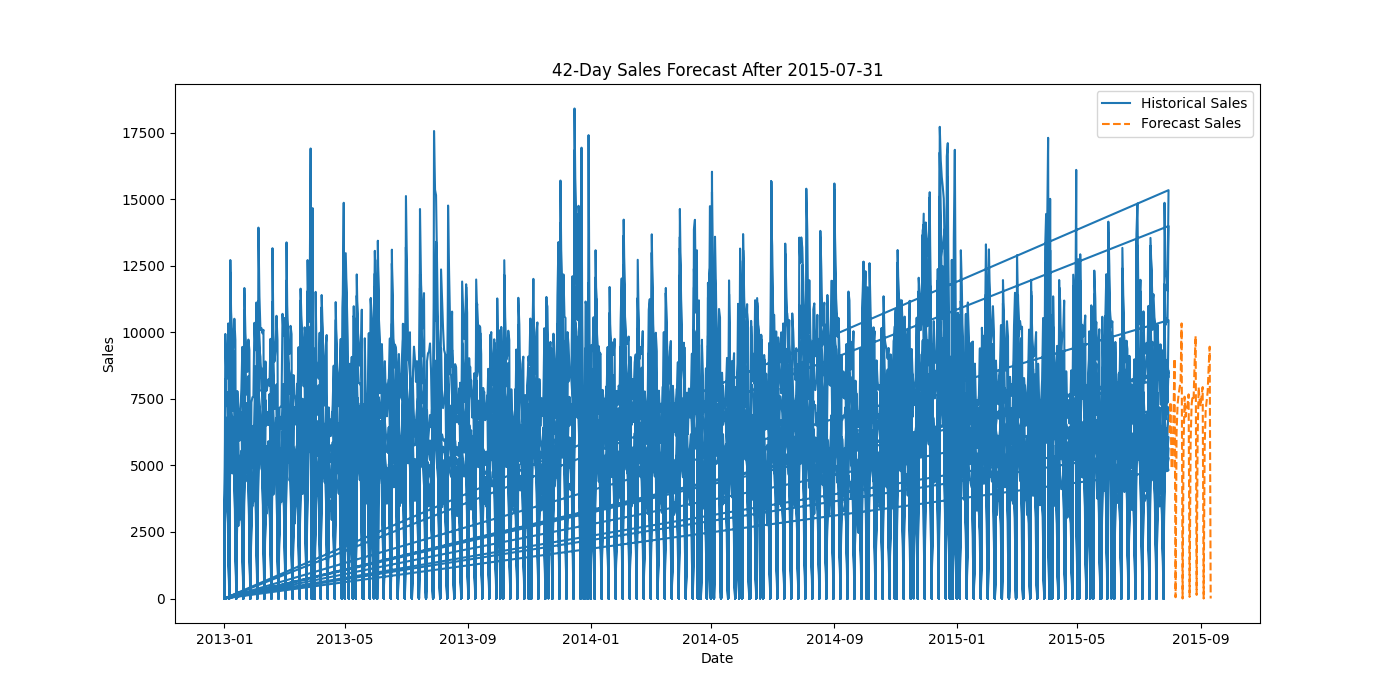

The file beside this chart, header and first rows:
Date, Forecast Sales
2015-08-01, 6220
2015-08-02, 7385
2015-08-03, 4883
2015-08-04, 4935
2015-08-05, 7039
2015-08-06, 9016
2015-08-07, 47.17
2015-08-08, 6227
2015-08-09, 7286
2015-08-10, 7657
2015-08-11, 7912
2015-08-12, 8135
2015-08-13, 10336
2015-08-14, 0.0
2015-08-15, 5873
2015-08-16, 7583
2015-08-17, 6833
2015-08-18, 7121
2015-08-19, 7297
2015-08-20, 7670
2015-08-21, 59.29
2015-08-22, 5917
2015-08-23, 7291
2015-08-24, 7618
2015-08-25, 7530
2015-08-26, 8839
2015-08-27, 9864
2015-08-28, 135.6
2015-08-29, 6096
2015-08-30, 7937
2015-08-31, 7446
2015-09-01, 7218
2015-09-02, 7640
2015-09-03, 7944
2015-09-04, 0.0
2015-09-05, 5719
2015-09-06, 7074
2015-09-07, 7429
2015-09-08, 7771
2015-09-09, 8712
2015-09-10, 9462
2015-09-11, 0.0
